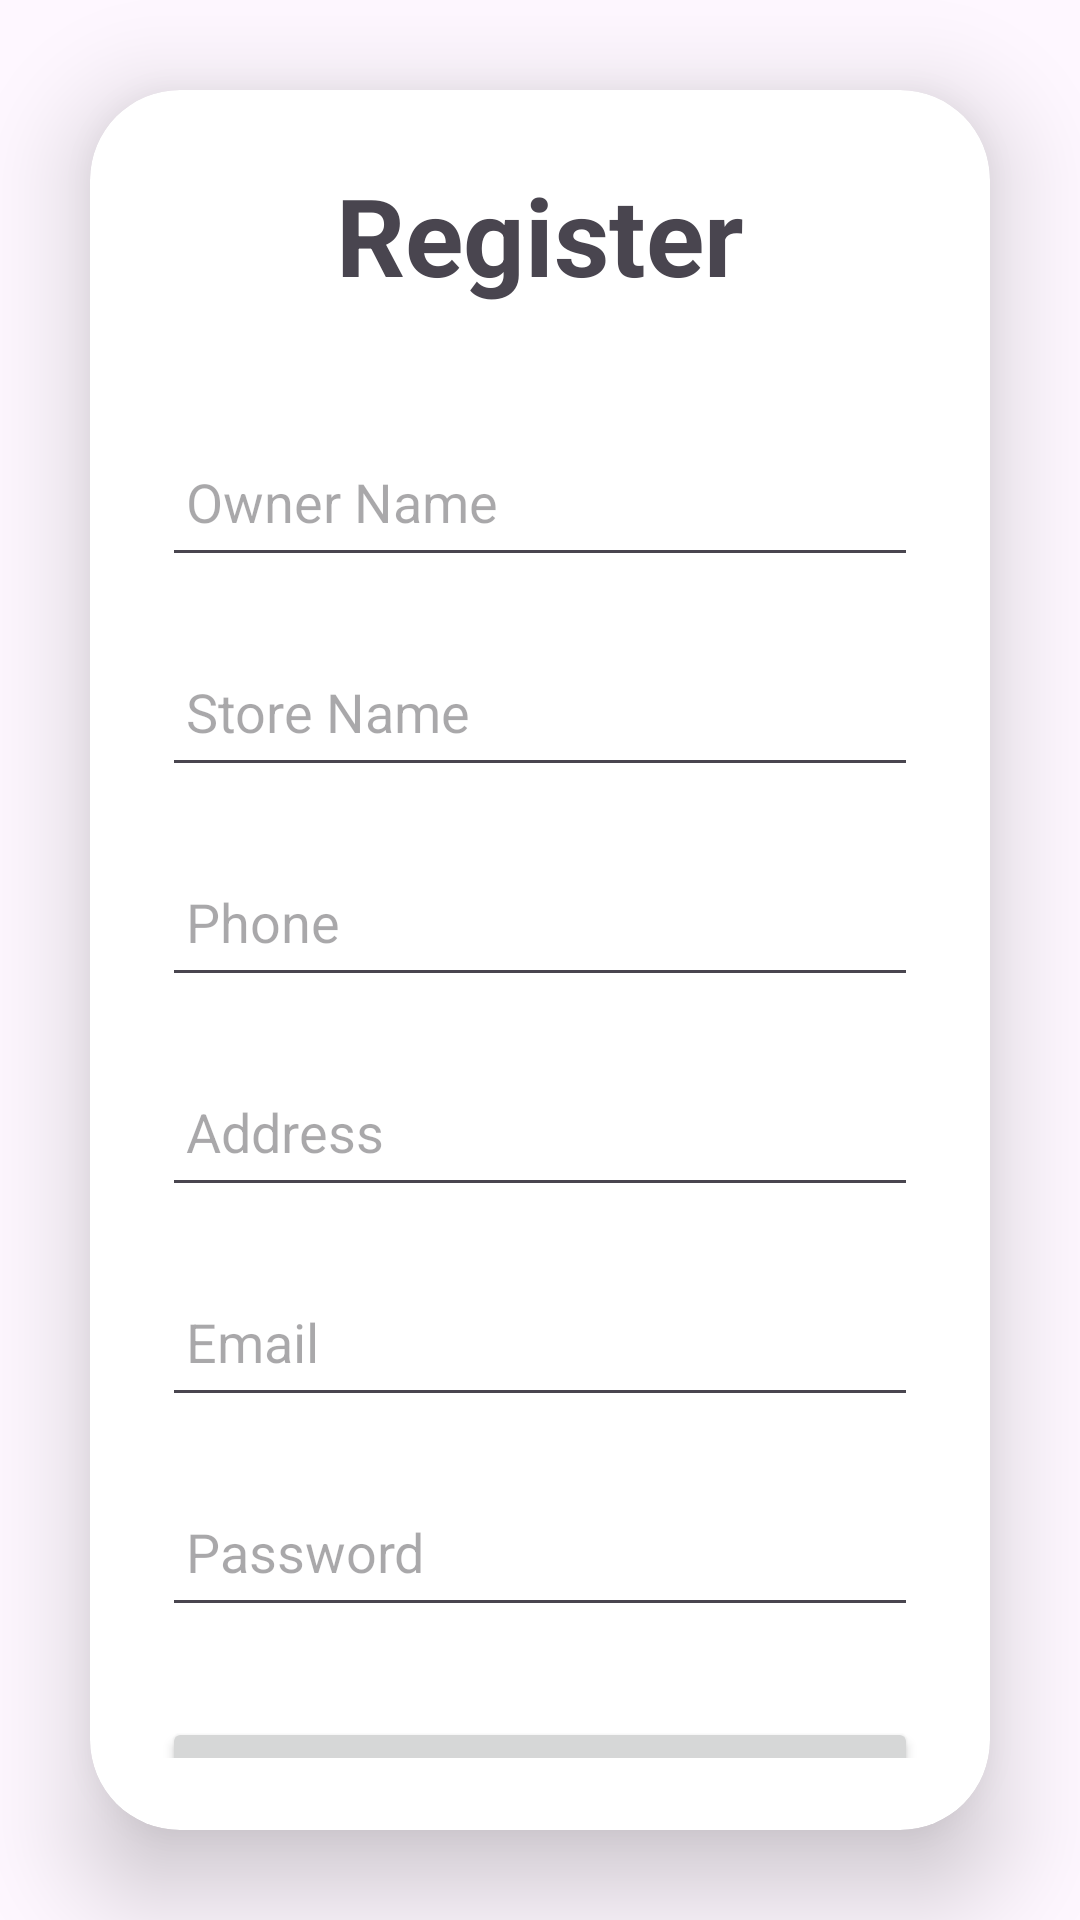

Reconstruct the res/layout file that produces this screen, plus the resources it refers to.
<!-- AndroidManifest.xml: application theme Theme.Shop -->
<!-- res/layout/activity_admin.xml -->
<?xml version="1.0" encoding="utf-8"?>
<LinearLayout xmlns:android="http://schemas.android.com/apk/res/android"
    xmlns:app="http://schemas.android.com/apk/res-auto"
    xmlns:tools="http://schemas.android.com/tools"
    android:layout_width="match_parent"
    android:layout_height="match_parent"
    android:orientation="vertical"
    android:gravity="center">

    <androidx.cardview.widget.CardView
        android:layout_width="match_parent"
        android:layout_height="wrap_content"
        android:layout_margin="30dp"
        app:cardCornerRadius="30dp"
        app:cardElevation="20dp">

        <LinearLayout
            android:layout_width="match_parent"
            android:layout_height="wrap_content"
            android:orientation="vertical"
            android:layout_gravity="center_horizontal"
            android:padding="24dp"
            >

            <TextView
                android:layout_width="match_parent"
                android:layout_height="wrap_content"
                android:text="Register"
                android:textSize="36sp"
                android:textAlignment="center"
                android:textStyle="bold"
                />


            <EditText
                android:id="@+id/owner_register_ownername"
                android:layout_width="match_parent"
                android:layout_height="50dp"
                android:layout_marginTop="40dp"
                android:padding="8dp"
                android:hint="Owner Name"
                android:drawablePadding="8dp"
                />

            <EditText
                android:id="@+id/owner_register_storename"
                android:layout_width="match_parent"
                android:layout_height="50dp"
                android:layout_marginTop="20dp"
                android:padding="8dp"
                android:hint="Store Name"
                android:drawablePadding="8dp"
                />

            <EditText
                android:id="@+id/owner_register_phone"
                android:layout_width="match_parent"
                android:layout_height="50dp"
                android:layout_marginTop="20dp"
                android:padding="8dp"
                android:hint="Phone"
                android:inputType="phone"
                android:drawablePadding="8dp"
                />

            <EditText
                android:id="@+id/owner_register_address"
                android:layout_width="match_parent"
                android:layout_height="50dp"
                android:layout_marginTop="20dp"
                android:padding="8dp"
                android:hint="Address"
                android:drawablePadding="8dp"
                />

            <EditText
                android:id="@+id/owner_register_email"
                android:layout_width="match_parent"
                android:layout_height="50dp"
                android:layout_marginTop="20dp"
                android:padding="8dp"
                android:hint="Email"
                android:inputType="textEmailAddress"
                android:drawablePadding="8dp"
                />

            <EditText
                android:id="@+id/owner_register_password"
                android:layout_width="match_parent"
                android:layout_height="50dp"
                android:layout_marginTop="20dp"
                android:padding="8dp"
                android:hint="Password"
                android:inputType="textPassword"
                android:drawablePadding="8dp"
                />

            <Button
                android:id="@+id/owner_register_button"
                android:layout_width="match_parent"
                android:layout_height="60dp"
                android:text="Register"
                android:textSize="18sp"
                android:layout_marginTop="30dp"
                app:cornerRadius = "20dp"/>



        </LinearLayout>

    </androidx.cardview.widget.CardView>

</LinearLayout>
<!-- resources referenced by this layout -->
<resources>
  <style name="Theme.Shop" parent="Base.Theme.Shop" />
  <style name="Base.Theme.Shop" parent="Theme.Material3.DayNight.NoActionBar">
          
          
  
          <item name="colorPrimary">#DB7DBA</item>
          <item name="colorAccent">@color/form</item>
          <item name="textInputStyle">@style/Widget.MaterialComponents.TextInputLayout.OutlinedBox.ExposedDropdownMenu</item>
  
      </style>
  <color name="form">#C3288F</color>
</resources>
